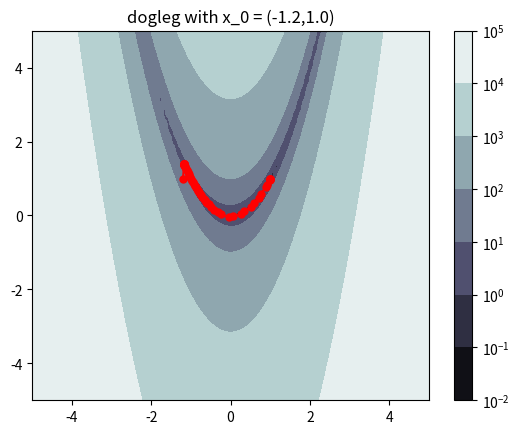
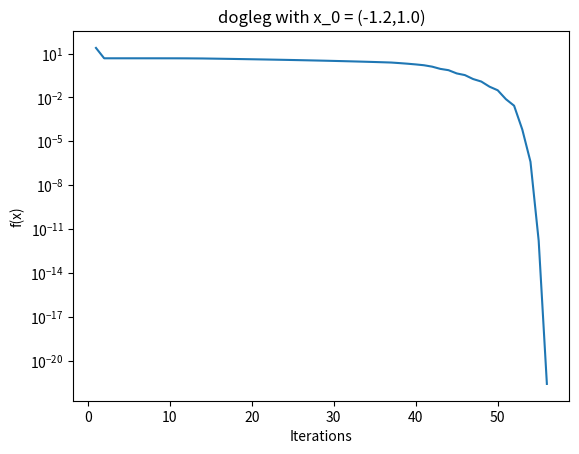
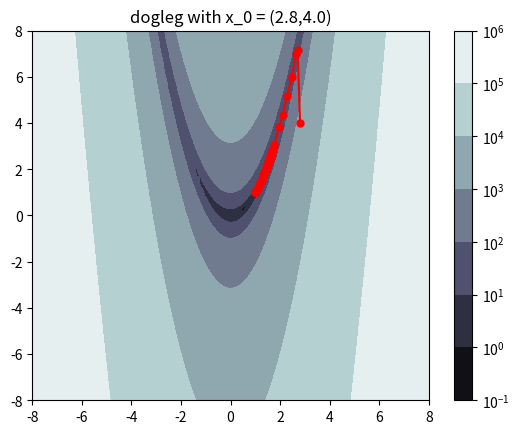
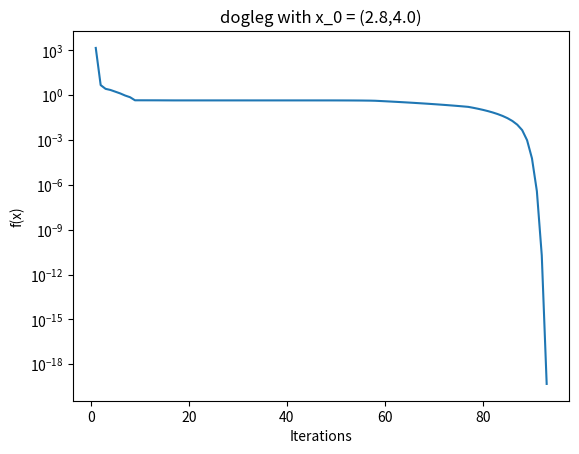
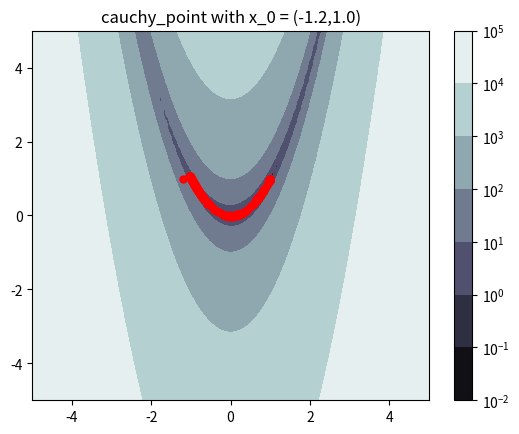
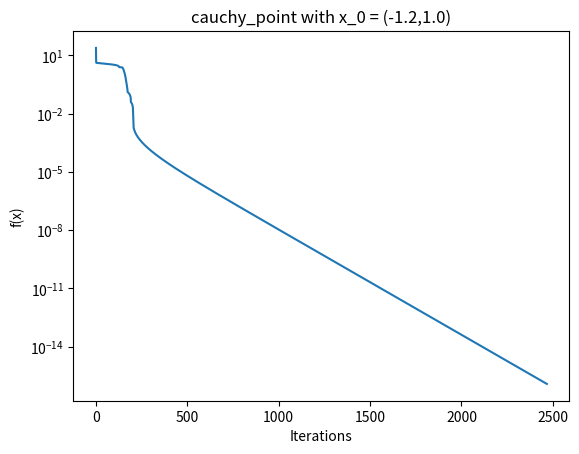
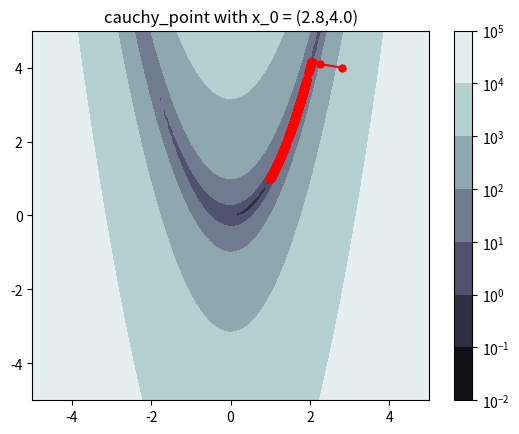
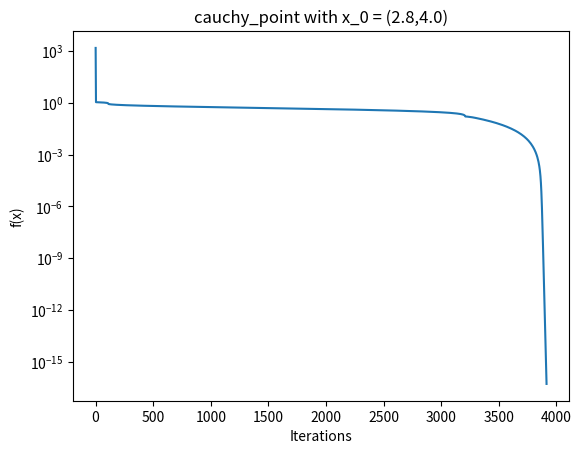

Python code for these plots, in order:
import numpy
import matplotlib.pyplot as plt
import pandas
from matplotlib import ticker

def f(x):
    return 100*(x[1] - x[0]**2)**2 + (1 - x[0])**2

def grad_f(x):
    return numpy.array([-400*x[0]*(x[1]-x[0]**2)-2*(1-x[0]), 200*(x[1]-x[0]**2)])

def hess_f(x):
    return numpy.array([[-400*x[1] + 1200*x[0]**2 + 2,-400*x[0]],[-400*x[0],200]])

def m_k(p,B_k,grad,fv):
    return fv + numpy.dot(grad,p) + 0.5 * numpy.dot(p,numpy.dot(B_k,p)) 

def p(method,del_k,B_k,grad):
    gt_B_g = numpy.dot(numpy.matmul(grad,B_k),grad)
    if method == 'cauchy_point':
        nrm = numpy.linalg.norm(grad,2)
        if gt_B_g <= 0:
            tau_k = 1
        else:
            tau_k = min([1,(nrm**3)/(del_k*gt_B_g)])
        return -tau_k * del_k/nrm * grad
    elif method == 'dogleg':
        g2 = numpy.dot(grad, grad)
        p_u_k = -(g2/gt_B_g)*grad
        p_fs_k = -numpy.dot(numpy.linalg.inv(B_k), grad)
        p_u_norm = numpy.linalg.norm(p_u_k,2)
        tau = del_k/p_u_norm
        if tau <= 1:
            return tau*p_u_k
        elif tau <= 2:
            return p_u_k + (tau-1)*(p_fs_k - p_u_k)
        else:
            p_fs_norm = numpy.linalg.norm(p_fs_k,2)
            if p_fs_norm <= del_k:
                return p_fs_k
            else:
                return (del_k/p_fs_norm)*p_fs_k

def trust_region(x_k,nu,del_k,method,del_hat):
    k = 0
    x_list = [x_k]
    while numpy.linalg.norm(grad_f(x_k),2) > 10**(-8):
        ###### Assign Values #####
        B_k = hess_f(x_k)
        grad = grad_f(x_k)
        fv = f(x_k)
        k += 1
        
        ###### Get p_k #####
        p_k = p(method,del_k,B_k,grad)

        ##### Calculate rho_k #####
        num = f(x_k) - f(x_k + p_k)
        den = m_k(numpy.array([0,0]),B_k,grad,fv) - m_k(p_k,B_k,grad,fv)
        rho_k = num/den

        ##### Calculate new del_k, x_k ######
        if rho_k < 1/10000:
            del_k = (1/10000)*del_k
        else:
            if rho_k > 9999/10000:
                if numpy.linalg.norm(p_k,2) == del_k:
                    del_k = min([2*del_k,del_hat])
        if rho_k > nu:
            x_k = x_k + p_k
        x_list.append(x_k)
    
    return x_list

def plot(x,method,num):
    x_1 = numpy.array(x)

    X, Y = numpy.meshgrid(numpy.linspace(-num, num, 100), numpy.linspace(-num, num, 100))
    z = 100*(Y - X**2)**2 + (1 - X)**2

    fig, ax = plt.subplots(1, 1)
    cf = ax.contourf(X, Y, z, locator = ticker.LogLocator(), cmap = 'bone')
    fig.colorbar(cf, ax=ax)
    plt.plot(x_1[:,0],x_1[:,1],marker='o',markersize=5, color ='r')
    title = method + " with x_0 = (" + str(x_1[0][0]) + "," + str(x_1[0][1]) + ")"
    ax.set_title(title)
    if x_1[0][0] == -1.2:
        part = 'x_0'
    else:
        part = 'x_1'
    filename = method + '_' + part
    plt.savefig(filename)
    plt.clf()

def plot_iters(x,method):
    x = numpy.array(x)
    f_k = []
    for x_k in x:
        f_k.append(f(x_k))

    f_k = numpy.array(f_k)
    iters = numpy.arange(1,f_k.size + 1)
    plt.semilogy(iters, f_k)
    title = method + " with x_0 = (" + str(x[0][0]) + "," + str(x[0][1]) + ")"
    plt.title(title)
    plt.xlabel("Iterations")
    plt.ylabel("f(x)")
    if x[0][0] == -1.2:
        part = 'x_0'
    else:
        part = 'x_1'

    filename = method + '_iters_' + part
    plt.savefig(filename)
    plt.clf()

del_k = 1
del_hat = 300
nu = 1/(10000+1)
x_k = numpy.array([-1.2,1])
method = 'dogleg'

x_list_1 = trust_region(x_k,nu,del_k,method,del_hat)
plot(x_list_1,method,5)
plot_iters(x_list_1,method)

x_k = numpy.array([2.8,4])
method = 'dogleg'

x_list_2 = trust_region(x_k,nu,del_k,method,del_hat)
plot(x_list_2,method,8)
plot_iters(x_list_2,method)

x_k = numpy.array([-1.2,1])
method = 'cauchy_point'

x_list_3 = trust_region(x_k,nu,del_k,method,del_hat)
plot(x_list_3,method,5)
plot_iters(x_list_3,method)

x_k = numpy.array([2.8,4])
method = 'cauchy_point'

x_list_4 = trust_region(x_k,nu,del_k,method,del_hat)
plot(x_list_4,method,5)
plot_iters(x_list_4,method)

#df1 = pandas.DataFrame(x_list_1)
#df2 = pandas.DataFrame(x_list_2)
#df3 = pandas.DataFrame(x_list_3)
#df4 = pandas.DataFrame(x_list_4)
#with pandas.ExcelWriter("path_to_file_1.xlsx") as writer:
#    df1.to_excel(writer, sheet_name="dogleg_x_1")
#    df2.to_excel(writer, sheet_name="dogleg_x_2")
#    df3.to_excel(writer, sheet_name="cauchy_point_x_1")  
#    df4.to_excel(writer, sheet_name="cauchy_point_x_2") 
